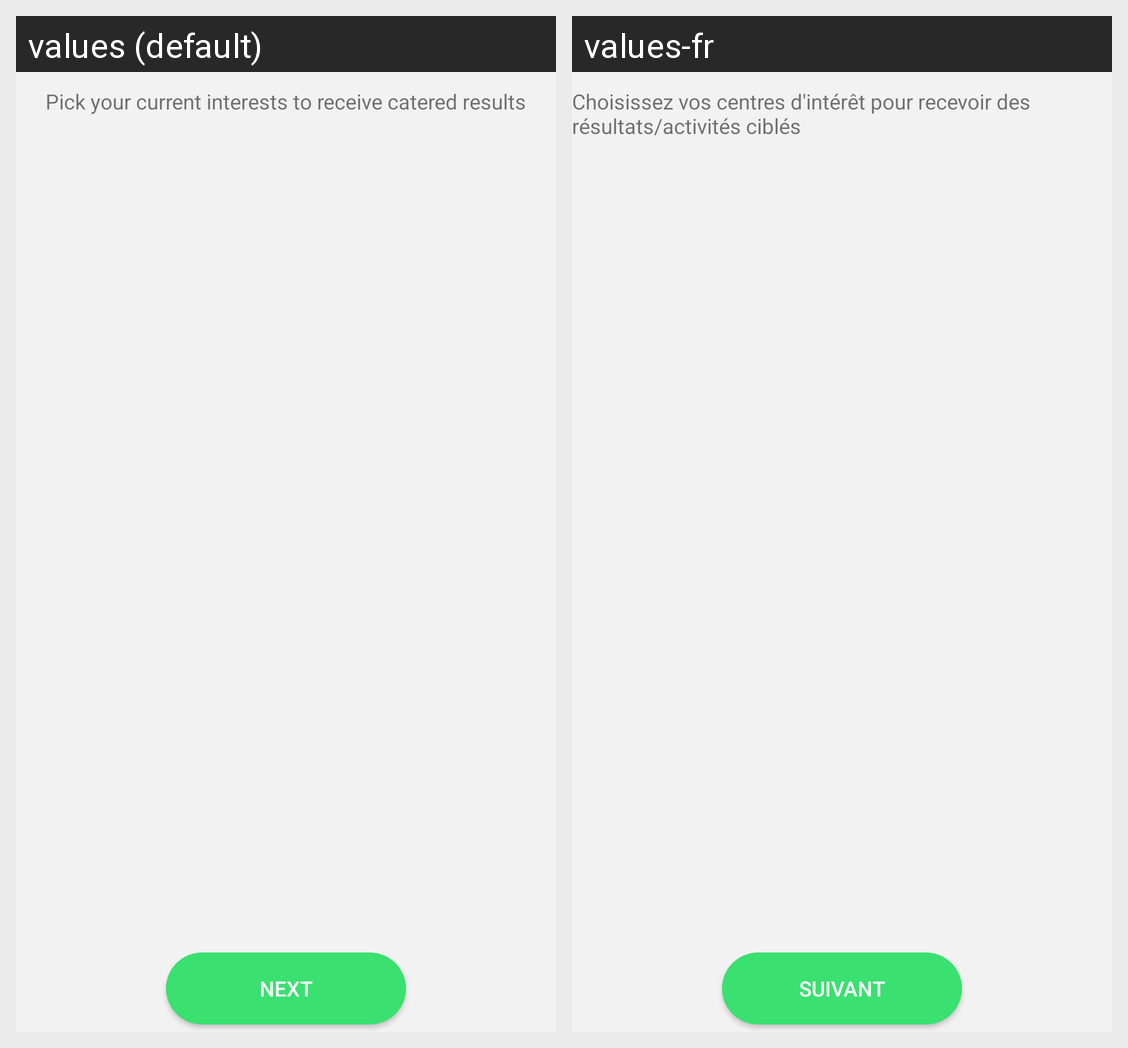

The same Android screen rendered under two of its app's locales, left to right. List the strings drawn on it with the default value and each locale's translation.
Android screen res/layout/content_activity_what_do_you_want_to_do_today2.xml rendered under 2 locales, left to right: values (default), values-fr. Device: Nexus 5 (rendered at 1080×1920; each locale shown at half size, 540×960, under a caption strip naming it); theme AppTheme.
Strings drawn on this screen, with the default value and each locale's value (text and hints the layout hard-codes, and strings that could not be matched under every locale, appear in the picture but are not listed):

what_do_you_want_to_do_today_button_next
  values: Next
  values-fr: Suivant

what_do_you_want_to_do_today_sub_title
  values: Pick your current interests to receive catered results
  values-fr: Choisissez vos centres d'intérêt pour recevoir des résultats/activités ciblés
